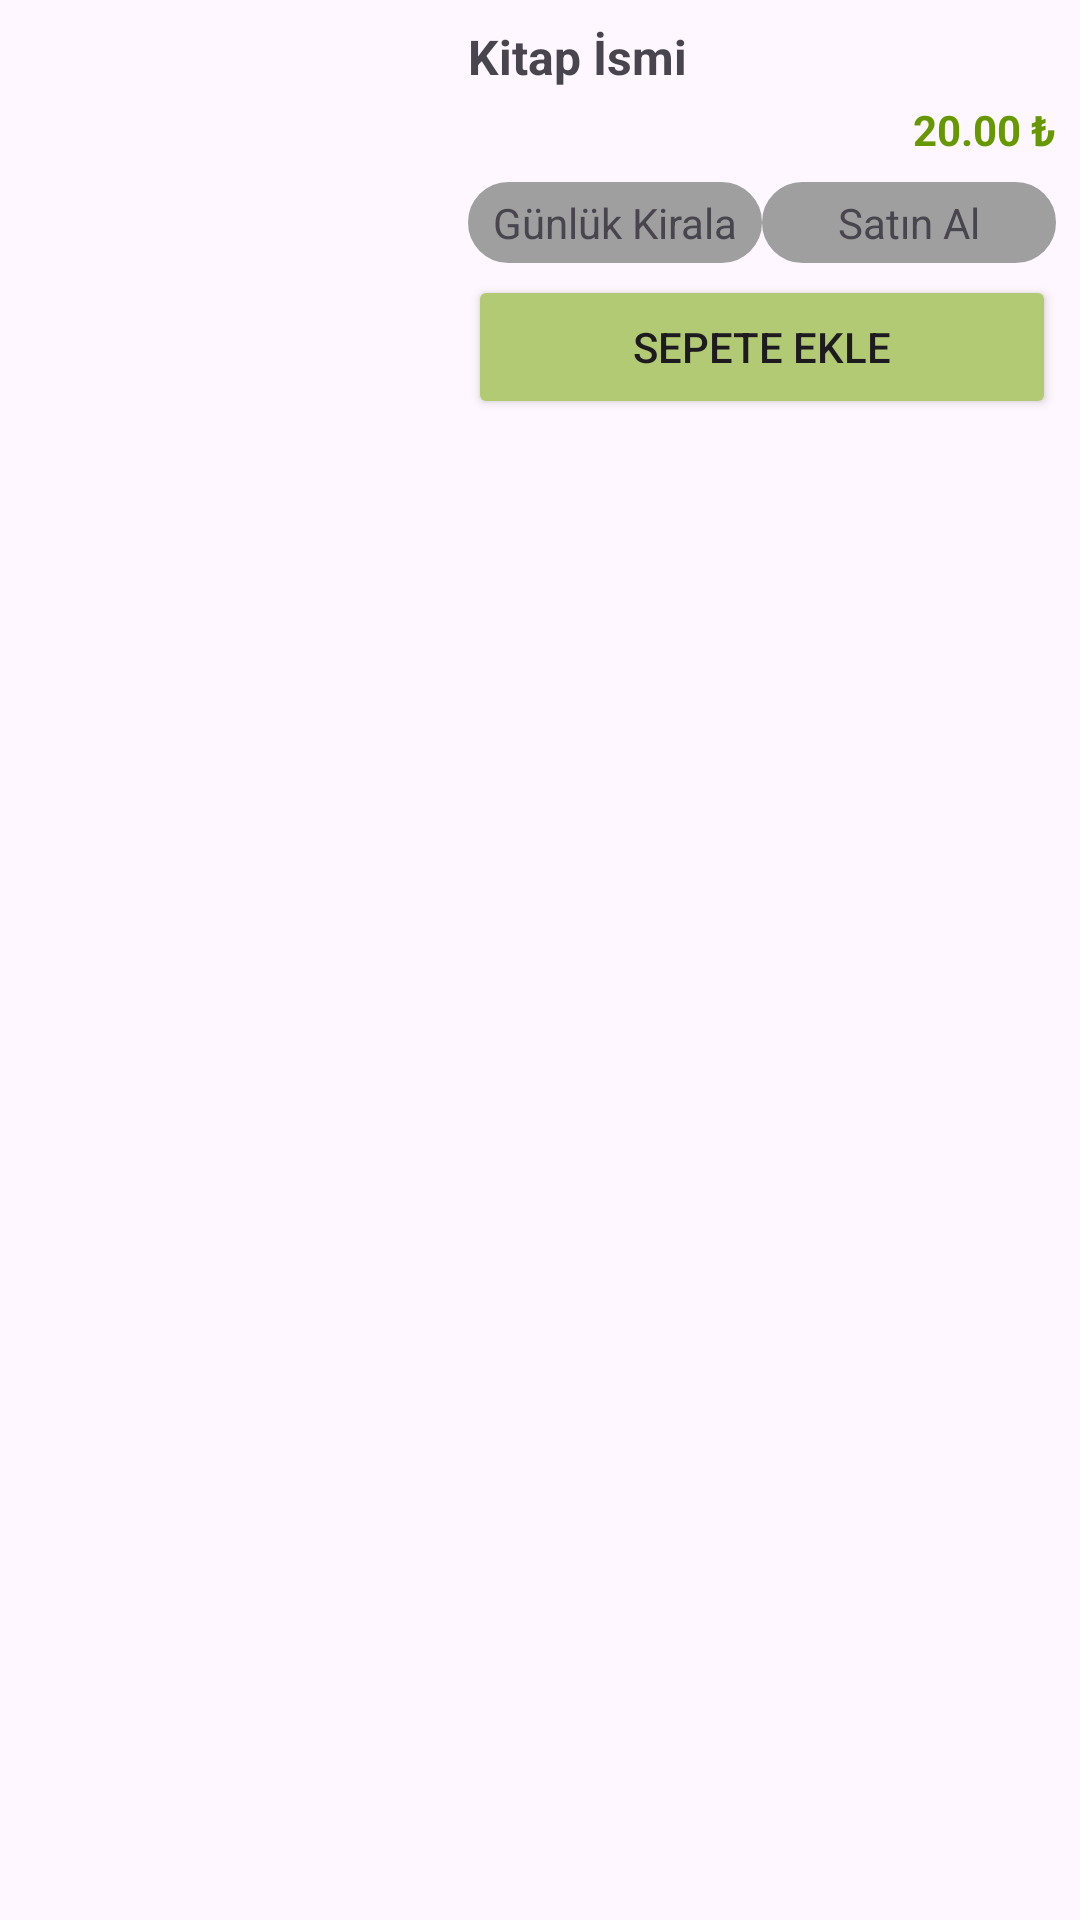

Produce the Android XML layout that renders to this screen, including the resource entries it uses.
<!-- AndroidManifest.xml: application theme Theme.Coffee -->
<!-- res/layout/books_recycler_view_item.xml -->
<?xml version="1.0" encoding="utf-8"?>
<LinearLayout xmlns:android="http://schemas.android.com/apk/res/android"
    xmlns:tools="http://schemas.android.com/tools"
    android:orientation="vertical"
    android:layout_width="match_parent"
    android:layout_height="wrap_content">

        <LinearLayout
            android:orientation="horizontal"
            android:layout_width="match_parent"
            android:layout_height="wrap_content"
            android:padding="8dp"
            tools:ignore="MissingConstraints">

            
            <ImageView
                android:id="@+id/imageViewCoffee"
                android:layout_width="140dp"
                android:layout_height="match_parent"
                android:layout_marginEnd="8dp"
                android:contentDescription="Books Image"
                android:scaleType="centerCrop" />

            <LinearLayout
                android:orientation="vertical"
                android:layout_width="match_parent"
                android:layout_height="wrap_content">

                
                <TextView
                    android:id="@+id/textViewCoffeeName"
                    android:layout_width="wrap_content"
                    android:layout_height="wrap_content"
                    android:text="Kitap İsmi"
                    android:textStyle="bold"
                    android:textSize="16sp"
                    android:layout_marginBottom="4dp"/>

                
                <TextView
                    android:id="@+id/textViewPrice"
                    android:layout_width="wrap_content"
                    android:layout_height="wrap_content"
                    android:text="20.00 ₺"
                    android:textStyle="bold"
                    android:textSize="14sp"
                    android:textColor="@android:color/holo_green_dark"
                    android:layout_gravity="end"

                    android:layout_marginBottom="8dp"/>

                
                <LinearLayout
                    android:layout_width="match_parent"
                    android:layout_height="wrap_content"
                    android:orientation="horizontal"
                    android:layout_marginBottom="4dp">

                    <TextView
                        android:id="@+id/textViewSmall"
                        android:layout_width="0dp"
                        android:layout_height="wrap_content"
                        android:layout_weight="1"
                        android:text="Günlük Kirala"
                        android:textSize="14sp"
                        android:gravity="center"
                        android:padding="4dp"
                        android:background="@drawable/coffees_recyclerview_item_background"/>

                    <TextView
                        android:id="@+id/textViewMedium"
                        android:layout_width="0dp"
                        android:layout_height="wrap_content"
                        android:layout_weight="1"
                        android:text="Satın Al"
                        android:textSize="14sp"
                        android:gravity="center"
                        android:padding="4dp"
                        android:background="@drawable/coffees_recyclerview_item_background"/>

                    </LinearLayout>

                
                <Button
                    android:id="@+id/buttonAddToCart"
                    android:layout_width="match_parent"
                    android:layout_height="wrap_content"
                    android:text="Sepete Ekle"
                    android:onClick="addToCart"
                    android:backgroundTint="@color/icogreen"
                    android:layout_gravity="end"/>
            </LinearLayout>
        </LinearLayout>


</LinearLayout>
<!-- resources referenced by this layout -->
<resources>
  <color name="icogreen">#B3CA74</color>
  <!-- drawable coffees_recyclerview_item_background (drawable) -->
  <?xml version="1.0" encoding="utf-8"?>
  <shape xmlns:android="http://schemas.android.com/apk/res/android" android:shape="rectangle">
      <solid android:color="#9f9f9f"/> 
      <corners android:radius="20dp"/> 
      <stroke android:width="2dp" android:color="#9f9f9f"/> 
  </shape>
  <style name="Theme.Coffee" parent="Base.Theme.Coffee" />
  <style name="Base.Theme.Coffee" parent="Theme.Material3.DayNight.NoActionBar">
          
          <item name="colorPrimary">@color/icogreen</item> --&gt;
      </style>
</resources>
